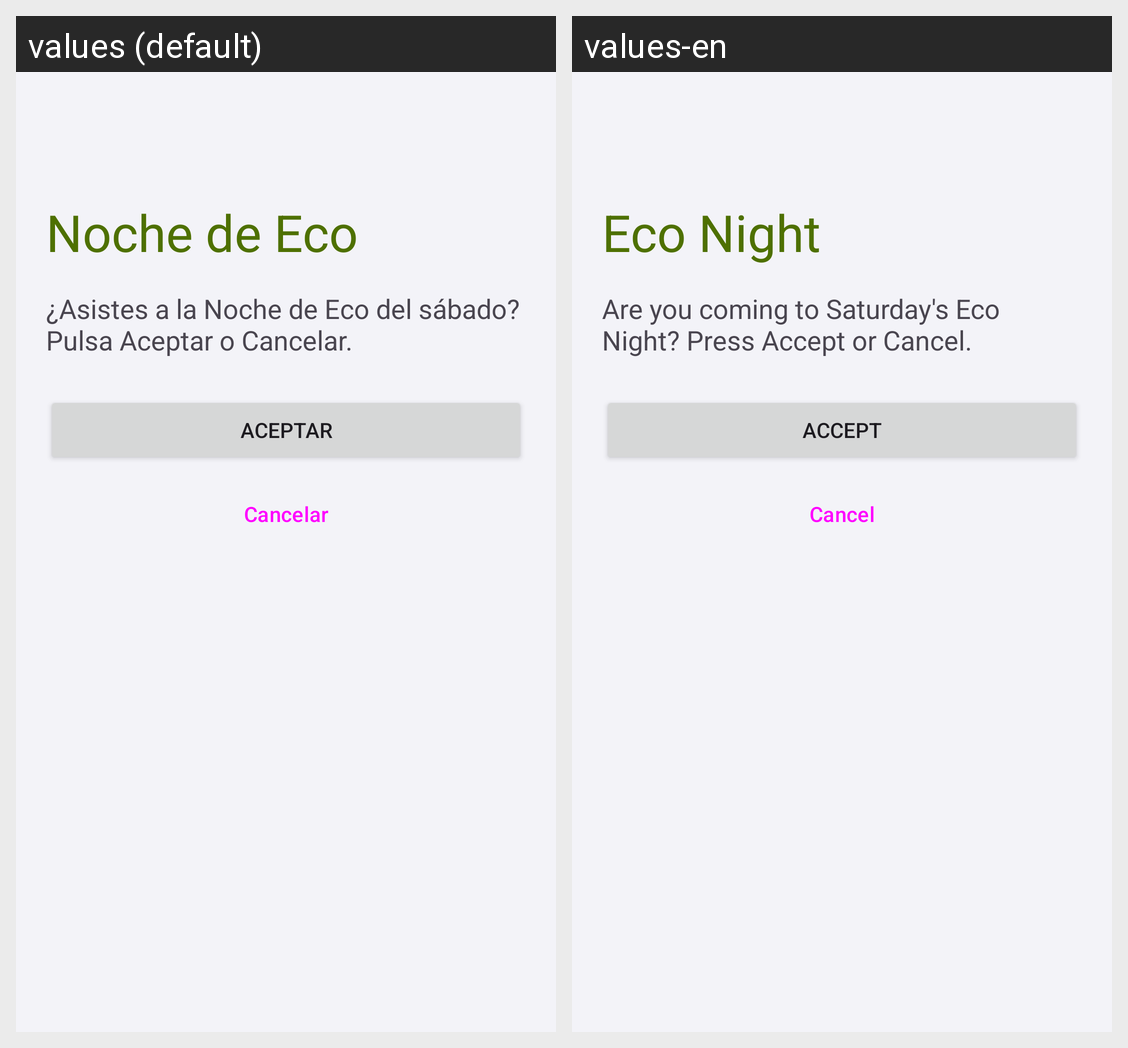

The same Android screen rendered under two of its app's locales, left to right. List the strings drawn on it with the default value and each locale's translation.
Android screen res/layout/activity_confirmar_asistencia.xml rendered under 2 locales, left to right: values (default), values-en. Device: Nexus 5 (rendered at 1080×1920; each locale shown at half size, 540×960, under a caption strip naming it); theme Theme.Eco.
Strings drawn on this screen, with the default value and each locale's value (text and hints the layout hard-codes, and strings that could not be matched under every locale, appear in the picture but are not listed):

asistencia_titulo
  values: Noche de Eco
  values-en: Eco Night

asistencia_pregunta
  values: ¿Asistes a la Noche de Eco del sábado? Pulsa Aceptar o Cancelar.
  values-en: Are you coming to Saturday's Eco Night? Press Accept or Cancel.

aceptar
  values: Aceptar
  values-en: Accept

cancelar
  values: Cancelar
  values-en: Cancel
